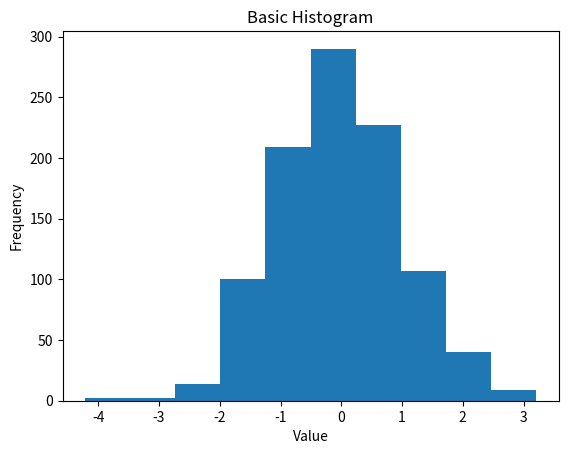

Reproduce this figure in Python.
import matplotlib.pyplot as plt
import numpy as np

data = np.random.randn(1000)  # 1000 values from a normal distribution

plt.hist(data)
plt.title("Basic Histogram")
plt.xlabel("Value")
plt.ylabel("Frequency")
plt.show()
